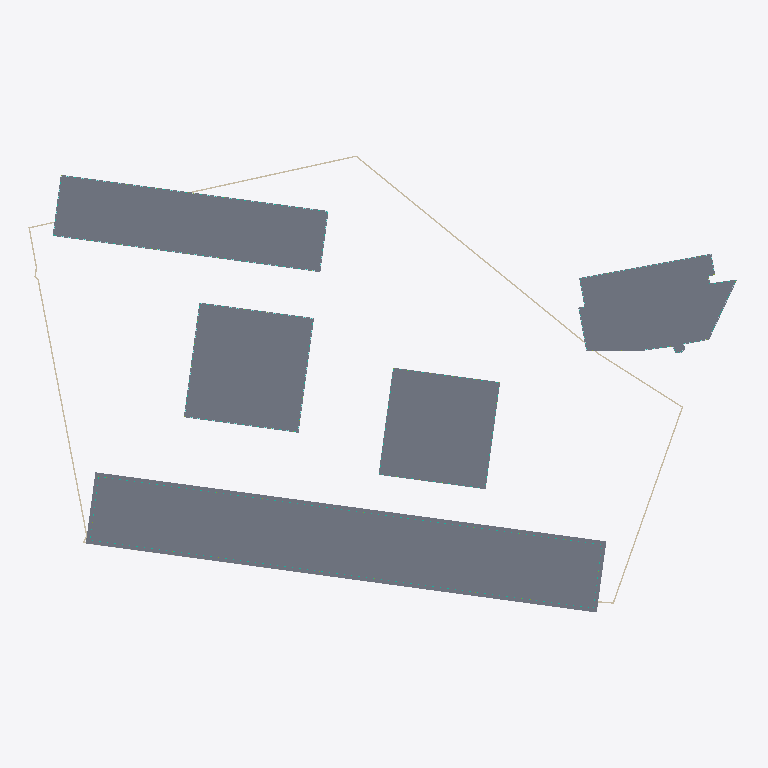
Plan cut of the same IFC building model at storey 'O-GF' (level 0.00 m, cut at 1.40 m), seen from above with north up, elements coloured by IFC class (only those large enough to see are counted): 6 slabs (grey), 6 walls (beige), 5 curtain walls (teal), 3 plates (pale blue). Cut surfaces are drawn darker.
Extent 184.3 m × 118.4 m × 104.8 m (x, y, z). Storeys (64): U-B1 at -7.00 m; U-B2 at -3.50 m; H-GF at 0.00 m; T-GF at 0.00 m; P-GF at 0.00 m; O-GF at 0.00 m; E-GF at 0.00 m; U-Roof at 0.00 m; T-L2 at 4.50 m; O-L2 at 4.50 m; E-L1 at 4.50 m; P-L at 5.00 m; H-L2 at 6.00 m; E-L2 at 7.35 m; T-L3 at 7.70 m; O-L3 at 8.10 m. Elements (474): 149 IfcSlab, 96 IfcMember, 71 IfcCurtainWall, 53 IfcBuildingElementProxy, 42 IfcPlate, 27 IfcWall, 26 IfcRailing, 5 IfcRoof, 3 IfcSolarDevice, 2 IfcCovering.

HEADER;
FILE_DESCRIPTION(('ViewDefinition[DesignTransferView]'),'2;1');
FILE_NAME('/dev/null','2026-11-14T04:02:01+00:00',(''),(''),'IfcOpenShell 0.9.0.post1','IfcOpenShell 0.9.0.post1','Nobody');
FILE_SCHEMA(('IFC4'));
ENDSEC;
DATA;
#1=IFCPROJECT('3RbIeUsgn2kf4jXUKb6W02',$,'Option B — twin towers on a podium',$,$,$,$,(#10),#5);
#12=IFCSITE('0ED9pS0aP18e_4CqVWM4Et',$,'Site',$,$,#426,#421,$,$,$,$,$,$,$);
#430=IFCBUILDING('13fZAKn2LDDxmLKn2cWZvE',$,'Hotel tower','Hotel',$,$,$,$,$,$,$,$);
#45316=IFCBUILDING('2sAJVAK9v0mAVgHtTuWw3S',$,'Residential tower','Residential',$,$,$,$,$,$,$,$);
#79868=IFCBUILDING('0oHt6C4InDXvFv5Wvy8qqn',$,'Podium (retail + conference)','Retail',$,$,$,$,$,$,$,$);
#83326=IFCBUILDING('32udBQwoH5SBSePV4aJ$ly',$,'North office wing','Office',$,$,$,$,$,$,$,$);
#94125=IFCBUILDING('28gQO4dlf5Hf3hpyE6NnKS',$,'Existing corner office (parcel 1133/12)','Office (existing, kept)',$,$,$,$,$,$,$,$);
#109299=IFCBUILDING('0xYnklHdfCZhy_7v7q_gNP',$,'Underground parking','Parking / technical',$,$,$,$,$,$,$,$);
#437=IFCBUILDINGSTOREY('1T6Obf1bbAvQrM_85SHZAe',$,'H-GF',$,$,#448,$,$,$,0.0);
#1609=IFCBUILDINGSTOREY('2axDn0BAH7yvlb8eN6i98k',$,'H-L2',$,$,#1619,$,$,$,6.0);
#2806=IFCBUILDINGSTOREY('3_AVNRUhz5YwvWkp9kmGaq',$,'H-L3',$,$,#2816,$,$,$,11.0);
#4496=IFCBUILDINGSTOREY('0WZcbb3RXCCeeDbbQbL8Fo',$,'H-L4',$,$,#4506,$,$,$,14.3);
#6184=IFCBUILDINGSTOREY('3E7SwxCBL6Mvqsk8stmpMF',$,'H-L5',$,$,#6194,$,$,$,17.6);
#7872=IFCBUILDINGSTOREY('2Ga8JNClXDwAsGtK0MareT',$,'H-L6',$,$,#7882,$,$,$,20.9);
#9560=IFCBUILDINGSTOREY('2ONVgfKEv8K8DatYhZ9k8I',$,'H-L7',$,$,#9570,$,$,$,24.2);
#11248=IFCBUILDINGSTOREY('1OpjKkhpj7PPGLizoR65x0',$,'H-L8',$,$,#11258,$,$,$,27.5);
#12936=IFCBUILDINGSTOREY('0_HvPy4vj16RtsGUZRt7Di',$,'H-L9',$,$,#12946,$,$,$,30.8);
#14624=IFCBUILDINGSTOREY('1FkCuIQ7b0oONEOyCQ8HlH',$,'H-L10',$,$,#14634,$,$,$,34.1);
#16312=IFCBUILDINGSTOREY('25irt2tRTC9BEX9D6Nzk8r',$,'H-L11',$,$,#16322,$,$,$,37.4);
#18000=IFCBUILDINGSTOREY('0JVsXEW9HDfPkbBscDIt9f',$,'H-L12',$,$,#18010,$,$,$,40.7);
#19688=IFCBUILDINGSTOREY('1r1RcLHs55QwC82OM4mAB1',$,'H-L13',$,$,#19698,$,$,$,44.0);
#21376=IFCBUILDINGSTOREY('1exrVw51198APgcDRIaVpU',$,'H-L14',$,$,#21386,$,$,$,47.3);
#23064=IFCBUILDINGSTOREY('0LxYMvSTzCp8YHMbXaKsPq',$,'H-L15',$,$,#23074,$,$,$,50.6);
#24752=IFCBUILDINGSTOREY('0dfhJI0sTA5P2IlXKBcfw_',$,'H-L16',$,$,#24762,$,$,$,53.9);
#26440=IFCBUILDINGSTOREY('1OvPBAMFj9ufH052QkupKQ',$,'H-L17',$,$,#26450,$,$,$,57.2);
#28128=IFCBUILDINGSTOREY('0gL3pSq0LFNQDHmGKZB4wF',$,'H-L18',$,$,#28138,$,$,$,60.5);
#29816=IFCBUILDINGSTOREY('0Ioyfo0kb4493XbAhnjH1O',$,'H-L19',$,$,#29826,$,$,$,63.8);
#31504=IFCBUILDINGSTOREY('0LkB6fWrn7wf5MIsYPM1M9',$,'H-L20',$,$,#31514,$,$,$,67.1);
#33192=IFCBUILDINGSTOREY('05eJaWcrr7whNvd7Xfh2FY',$,'H-L21',$,$,#33202,$,$,$,70.4);
#34880=IFCBUILDINGSTOREY('2H_XOi$M9DpfJQm0P21jbW',$,'H-L22',$,$,#34890,$,$,$,73.7);
#36568=IFCBUILDINGSTOREY('3_VhzvsIv7sv2Art2lq$Rd',$,'H-L23',$,$,#36578,$,$,$,77.0);
#38256=IFCBUILDINGSTOREY('0htaIuRET7zhHTFpK396kT',$,'H-L24',$,$,#38266,$,$,$,80.3);
#39944=IFCBUILDINGSTOREY('0M1iWJsrzAAPlmmn9YHks3',$,'H-L25',$,$,#39954,$,$,$,83.6);
#41632=IFCBUILDINGSTOREY('0bBcWF2nbA6RrnxtFDqcm$',$,'H-L26',$,$,#41642,$,$,$,86.9);
#43320=IFCBUILDINGSTOREY('0RBW748MrCEBHV7HQAyJmR',$,'H-L27',$,$,#43330,$,$,$,90.2);
#45008=IFCBUILDINGSTOREY('07cvlUYEnASBHdxbtWjB6b',$,'H-Roof',$,$,#45018,$,$,$,93.5);
#45322=IFCBUILDINGSTOREY('0Qc7lmR3j9yvaY3bLkT0v2',$,'T-GF',$,$,#45333,$,$,$,0.0);
#46379=IFCBUILDINGSTOREY('2quY2ecj18Ow6_pHNao6qi',$,'T-L2',$,$,#46389,$,$,$,4.5);
#47684=IFCBUILDINGSTOREY('2KJopG8xf3WOW0w0BKOQyK',$,'T-L3',$,$,#47694,$,$,$,7.7);
#48953=IFCBUILDINGSTOREY('1XcCbRmQv3F8udNB3AQBz6',$,'T-L4',$,$,#48963,$,$,$,10.9);
#50222=IFCBUILDINGSTOREY('2StObD$KfB3A1TLd$S6Bl0',$,'T-L5',$,$,#50232,$,$,$,14.1);
#51521=IFCBUILDINGSTOREY('1EXtneRJ53cugRiJO3IMTD',$,'T-L6',$,$,#51531,$,$,$,17.3);
#52790=IFCBUILDINGSTOREY('31ip9cvn98rPy$CMPabjOk',$,'T-L7',$,$,#52800,$,$,$,20.5);
#54059=IFCBUILDINGSTOREY('3Jfk88l7DCIh2MY6ZzKxkH',$,'T-L8',$,$,#54069,$,$,$,23.7);
#55358=IFCBUILDINGSTOREY('3UBEjzuCD5GPJEOCPqbdn2',$,'T-L9',$,$,#55368,$,$,$,26.9);
#56627=IFCBUILDINGSTOREY('3i2L1B6_f988spWzetzXnh',$,'T-L10',$,$,#56637,$,$,$,30.1);
#57896=IFCBUILDINGSTOREY('0u7abVcrLFSwmsRLwVHEoA',$,'T-L11',$,$,#57906,$,$,$,33.3);
#59195=IFCBUILDINGSTOREY('3AfKMmFmrFj9yioAEqQYEd',$,'T-L12',$,$,#59205,$,$,$,36.5);
#60464=IFCBUILDINGSTOREY('0JYYjjccD8rRQwxypRZJMa',$,'T-L13',$,$,#60474,$,$,$,39.7);
#61733=IFCBUILDINGSTOREY('3RnpriwL5EKRfeDUWl3aeS',$,'T-L14',$,$,#61743,$,$,$,42.9);
#63032=IFCBUILDINGSTOREY('1DbpGRa290GRL5ucP9m8N0',$,'T-L15',$,$,#63042,$,$,$,46.1);
#64301=IFCBUILDINGSTOREY('2eD9InXJb8xv0bKoONANa6',$,'T-L16',$,$,#64311,$,$,$,49.3);
#65570=IFCBUILDINGSTOREY('2r1Mt5YNf3dheuyaYmFPhs',$,'T-L17',$,$,#65580,$,$,$,52.5);
#66869=IFCBUILDINGSTOREY('3LFnWHpUH0wAIjBDGJebFz',$,'T-L18',$,$,#66879,$,$,$,55.7);
#68138=IFCBUILDINGSTOREY('0MLgntkbX0gxEQ$jP4pi5l',$,'T-L19',$,$,#68148,$,$,$,58.9);
#69407=IFCBUILDINGSTOREY('1etW6WFRLAyuMisooVHW8Z',$,'T-L20',$,$,#69417,$,$,$,62.1);
#70706=IFCBUILDINGSTOREY('2bqtNi$g57NQ9cLMPy3Ois',$,'T-L21',$,$,#70716,$,$,$,65.3);
#71975=IFCBUILDINGSTOREY('11E6jQjEfDlhXf0NR8k3Ix',$,'T-L22',$,$,#71985,$,$,$,68.5);
#73244=IFCBUILDINGSTOREY('1$6GGGgCD5pOqzOdUPL0a4',$,'T-L23',$,$,#73254,$,$,$,71.7);
#74543=IFCBUILDINGSTOREY('27InHtupT2KedVLMhnIY1S',$,'T-L24',$,$,#74553,$,$,$,74.9);
#75812=IFCBUILDINGSTOREY('3R$Xtx0BTBKudZrmFv$4So',$,'T-L25',$,$,#75822,$,$,$,78.1);
#77081=IFCBUILDINGSTOREY('1gT52GzWj5YRU7ALkY9BcQ',$,'T-L26',$,$,#77091,$,$,$,81.3);
#78380=IFCBUILDINGSTOREY('3Q25Qa7Y1Akwdt3ZWjkpEq',$,'T-L27',$,$,#78390,$,$,$,84.5);
#79649=IFCBUILDINGSTOREY('3JUr9CqGPD4vNIZH15JULk',$,'T-Roof',$,$,#79659,$,$,$,87.7);
#79874=IFCBUILDINGSTOREY('2AR4mnk5PDKeM_EG3tQFrV',$,'P-GF',$,$,#79885,$,$,$,0.0);
#81541=IFCBUILDINGSTOREY('2zh28J4$D7G877ihlewh4V',$,'P-L',$,$,#81551,$,$,$,5.0);
#83203=IFCBUILDINGSTOREY('0PVf$Md$H87Ql$niuV5G9W',$,'P-Roof',$,$,#83213,$,$,$,9.5);
#83332=IFCBUILDINGSTOREY('1NdPwXcY17bBMOkoXSd0_Z',$,'O-GF',$,$,#83343,$,$,$,0.0);
#85074=IFCBUILDINGSTOREY('0fgfaDePr8mRfzgOcR_Abz',$,'O-L2',$,$,#85084,$,$,$,4.5);
#86845=IFCBUILDINGSTOREY('3j5ZMB5mX5nR4BzadN2kjf',$,'O-L3',$,$,#86855,$,$,$,8.1);
#88616=IFCBUILDINGSTOREY('261T_zri9FruZWMp_iFY2f',$,'O-L4',$,$,#88626,$,$,$,11.7);
#90387=IFCBUILDINGSTOREY('3TTSNIgdnFcAvS17f_LFss',$,'O-L5',$,$,#90397,$,$,$,15.3);
#79902=IFCSLAB('13C$$fdaP28f36WH7QlyZ_',$,'P-GF slab',$,$,#79915,#79904,$,.FLOOR.);
#83360=IFCSLAB('03AeQ0455Chf7EtSHRIDGZ',$,'O-GF slab',$,$,#83373,#83362,$,.FLOOR.);
#465=IFCSLAB('0AMF3rwLv16BeZvE5W7ONs',$,'H-GF slab',$,$,#478,#467,$,.FLOOR.);
#45350=IFCSLAB('37cDjTKjD6vvnlmR8bohtR',$,'T-GF slab',$,$,#45363,#45352,$,.FLOOR.);
#94171=IFCSLAB('0GcW_X1Jf2xBt4KanUG4j1',$,'E-GF slab',$,$,#94184,#94173,$,.FLOOR.);
#81526=IFCSLAB('0aOglftk55lg6OJjS2exT0',$,'P-GF slab edge band',$,'SLAB EDGE',#81538,#81528,$,.USERDEFINED.);
#109961=IFCWALL('10TWUUus5BrgvQCZwvA8NS',$,'U-B2 ext wall 9',$,$,#109973,#109963,$,.SOLIDWALL.);
#109811=IFCWALL('3BlHvNTALElu75TLaSfaUf',$,'U-B2 ext wall 3',$,$,#109823,#109813,$,.SOLIDWALL.);
#109911=IFCWALL('39$JaVwWfFQOYxEDwM_HJh',$,'U-B2 ext wall 7',$,$,#109923,#109913,$,.SOLIDWALL.);
#109986=IFCWALL('2ANWXkjr1EMh5l0CBcLd4v',$,'U-B2 ext wall 10',$,$,#109998,#109988,$,.SOLIDWALL.);
#81481=IFCCURTAINWALL('1F37k9T_D3heQJjliZ_GBB',$,'P-GF curtain wall',$,$,#81493,#81483,$,$);
#109936=IFCWALL('0tM9KsMQX948Tt_t693tjf',$,'U-B2 ext wall 8',$,$,#109948,#109938,$,.SOLIDWALL.);
#85035=IFCCURTAINWALL('2fqgn8wtfC_OPMRqzoYGH2',$,'O-GF curtain wall',$,$,#85047,#85037,$,$);
#85061=IFCPLATE('1TxlOBKBP4Rg7bNuFVrgOs',$,'O-GF spandrels',$,'SPANDREL',#85073,#85063,$,.USERDEFINED.);
#1566=IFCCURTAINWALL('1rqXoswS1CTfrol_RHVuOE',$,'H-GF curtain wall',$,$,#1578,#1568,$,$);
#46353=IFCCURTAINWALL('3p2lIVAIrFhwN_gfHAQsDg',$,'T-GF curtain wall',$,$,#46365,#46355,$,$);
#95702=IFCCURTAINWALL('1j228PKYD4OQcoU28npa26',$,'E-GF curtain wall',$,$,#95714,#95704,$,$);
#1596=IFCPLATE('13W4E$$8j7mhNM9MIYZ821',$,'H-GF spandrels',$,'SPANDREL',#1608,#1598,$,.USERDEFINED.);
#95728=IFCPLATE('3EcoKI1of9COquIiFDKxBd',$,'E-GF spandrels',$,'SPANDREL',#95740,#95730,$,.USERDEFINED.);
#110011=IFCWALL('1RxHhYTgv5dgKq6AzdQd2n',$,'U-B2 ext wall 11',$,$,#110023,#110013,$,.SOLIDWALL.);
ENDSEC;
